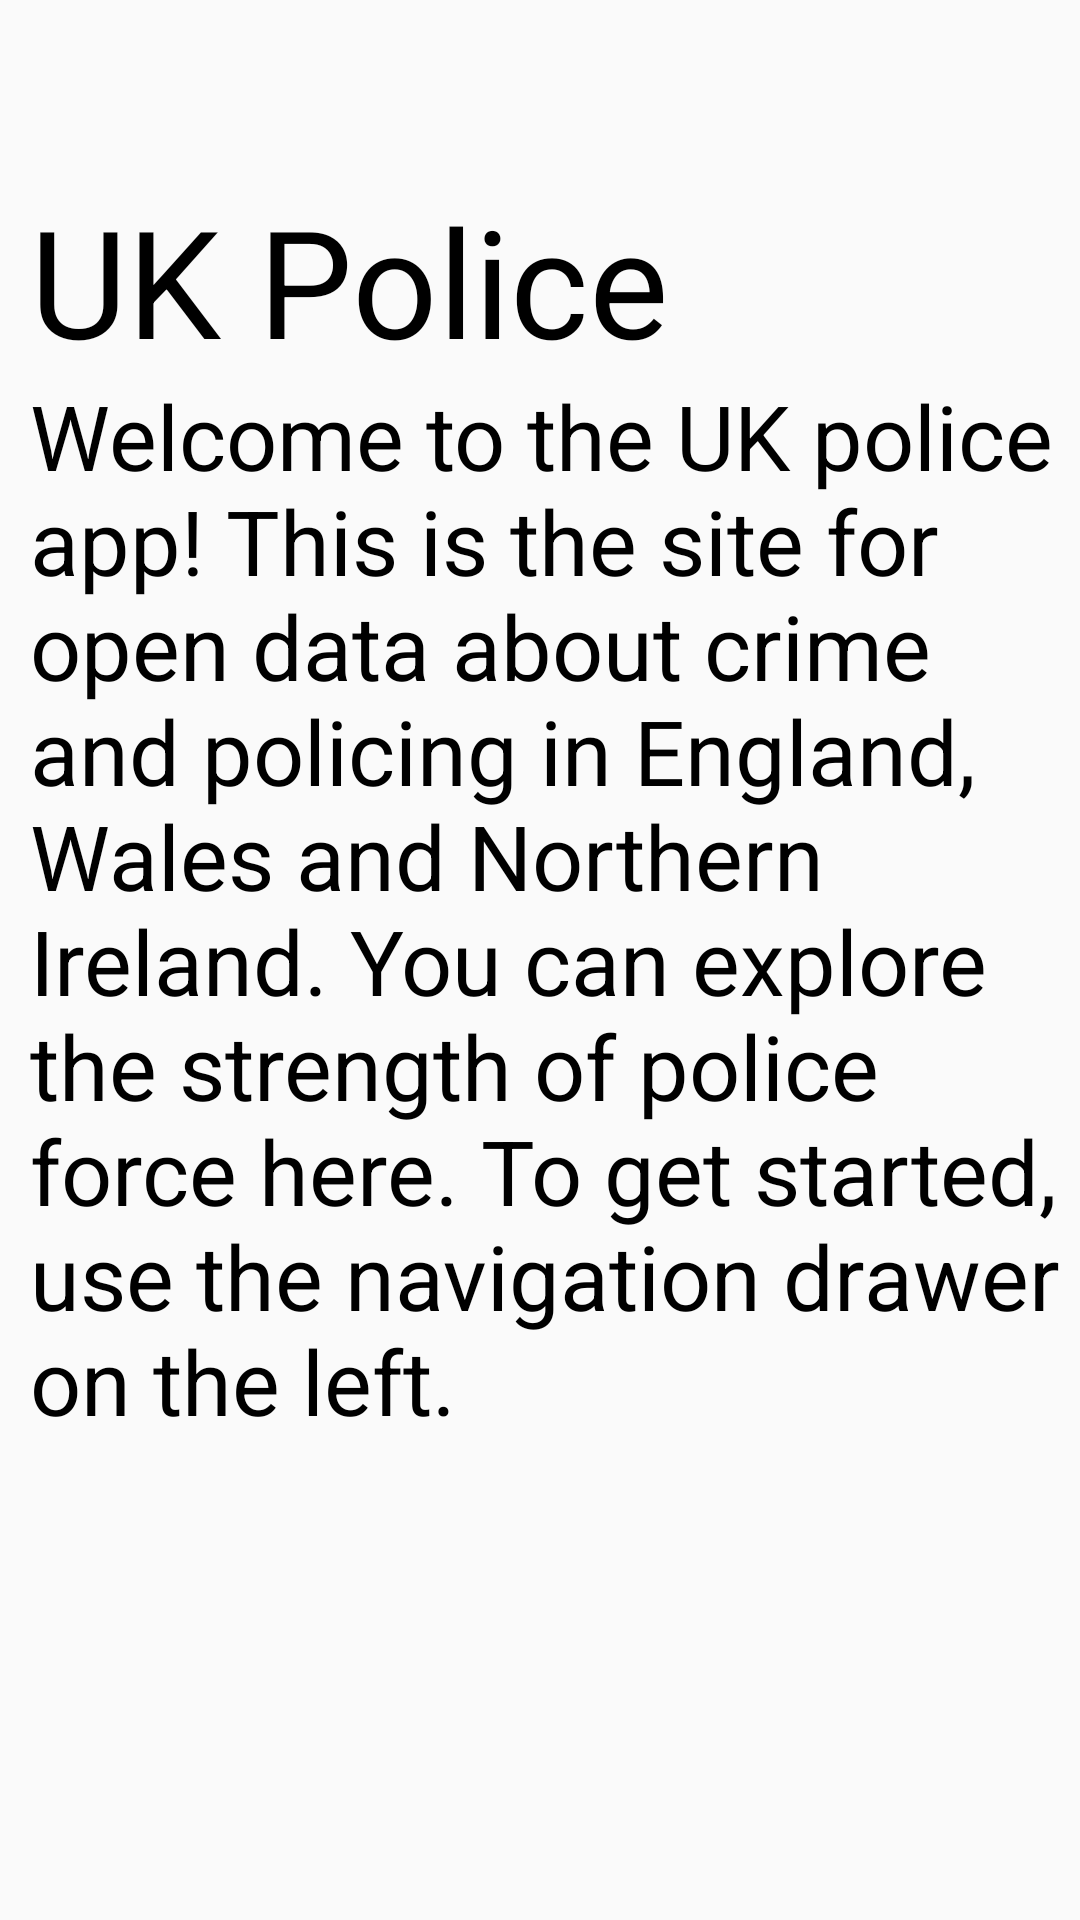

Android layout source for this screen:
<!-- AndroidManifest.xml: application theme AppTheme -->
<!-- res/layout/fragment_intro.xml -->
<?xml version="1.0" encoding="utf-8"?>
<FrameLayout xmlns:android="http://schemas.android.com/apk/res/android"
    xmlns:tools="http://schemas.android.com/tools"
    android:layout_width="match_parent"
    android:layout_height="match_parent"
    android:id="@+id/intropage"
    tools:context=".intro_fragment">

    <TextView
        android:layout_width="match_parent"
        android:layout_height="match_parent"
        android:text="@string/intro"
        android:textColor="@android:color/background_dark"
        android:textSize="30sp"
        android:layout_marginTop="125dp"
        android:layout_marginStart="10dp"/>
    <TextView
        android:layout_width="wrap_content"
        android:layout_height="wrap_content"
        android:text="UK Police"
        android:textColor="@android:color/background_dark"
        android:textSize="50sp"
        android:layout_marginTop="60dp"
        android:layout_marginStart="10dp"/>

</FrameLayout>
<!-- resources referenced by this layout -->
<resources>
  <string name="intro">Welcome to the UK police app! This is the site for open data about crime and policing in England, Wales and Northern Ireland. You can explore the strength of police force here. To get started, use the navigation drawer on the left.</string>
  <style name="AppTheme" parent="Theme.AppCompat.Light.NoActionBar">
          
          <item name="colorPrimary">#3033FF</item>
          <item name="colorPrimaryDark">#0002FF</item>
          <item name="colorAccent">@color/colorAccent</item>
      </style>
  <!-- not gathered from this repository: default colours our renderer supplied (Android Studio template values) -->
  <color name="colorAccent">#FF03DAC5</color>
</resources>
